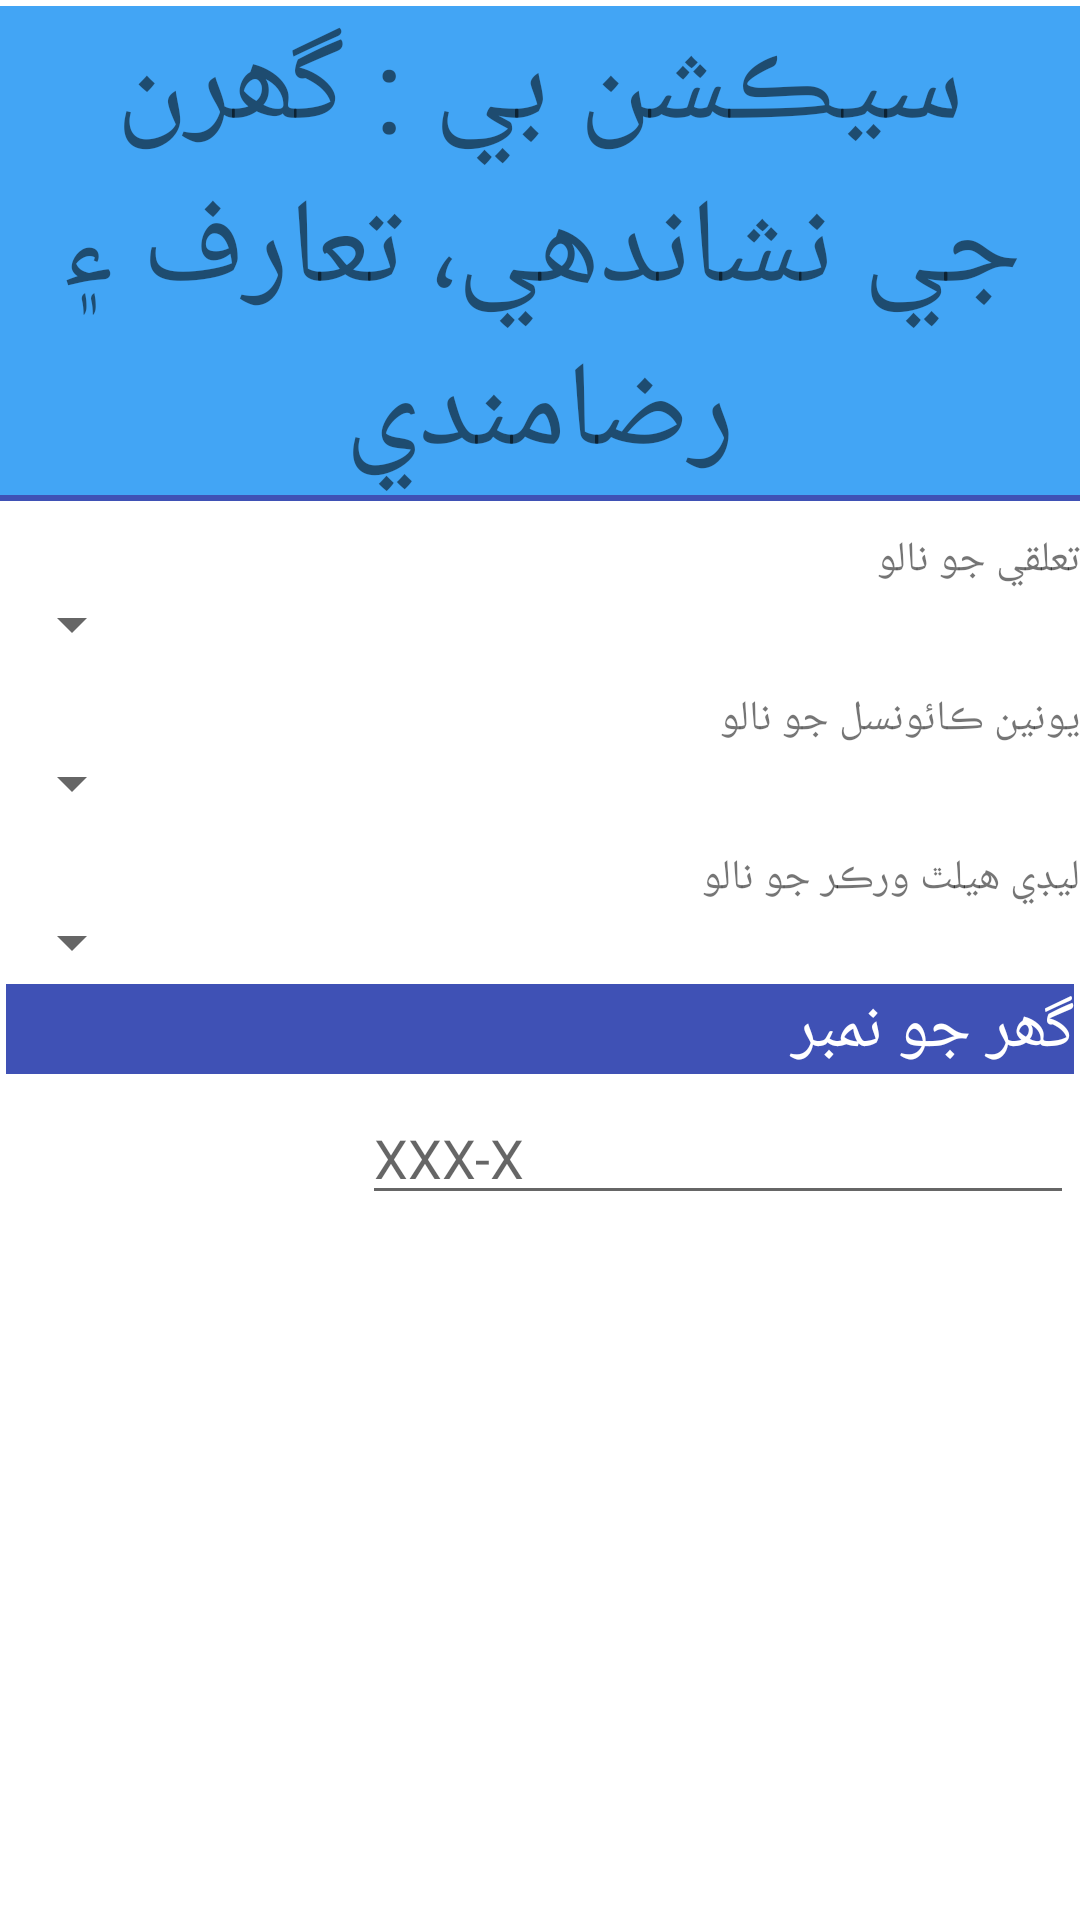

Produce the Android XML layout that renders to this screen, including the resource entries it uses.
<!-- AndroidManifest.xml: fallback theme Theme.MaterialComponents.DayNight.NoActionBar -->
<!-- res/layout/activity_section_a.xml -->
<?xml version="1.0" encoding="utf-8"?>
<ScrollView xmlns:android="http://schemas.android.com/apk/res/android"
    xmlns:tools="http://schemas.android.com/tools"
    android:layout_width="match_parent"
    android:layout_height="wrap_content"
    android:layout_alignParentTop="true"
    android:layout_centerHorizontal="true"
    android:scrollbars="horizontal"
    tools:context="edu.aku.hassannaqvi.uen_po_hhs_fl.activities.SectionAActivity">

    <LinearLayout
        android:layout_width="match_parent"
        android:layout_height="wrap_content"
        android:animateLayoutChanges="true"
        android:layoutDirection="rtl"
        android:orientation="vertical">

        <TextView
            android:layout_width="match_parent"
            android:layout_height="wrap_content"
            android:layout_gravity="center_horizontal"
            android:layout_marginTop="2dp"
            android:background="@color/colorPrimaryDark"
            android:gravity="center"
            android:text="@string/secALabel"
            android:textSize="40sp" />

        <View
            android:layout_width="match_parent"
            android:layout_height="2dp"
            android:background="@color/colorPrimary" />

        <LinearLayout
            android:layout_width="match_parent"
            android:layout_height="wrap_content"
            android:layout_margin="@dimen/activity_horizontal_margin"
            android:orientation="vertical">

            <TextView
                android:layout_width="match_parent"
                android:layout_height="wrap_content"
                android:layout_marginTop="10dp"
                android:text="@string/talukaname" />

            <Spinner
                android:id="@+id/pobtaluka"
                android:layout_width="match_parent"
                android:layout_height="wrap_content" />

            <TextView
                android:layout_width="match_parent"
                android:layout_height="wrap_content"
                android:layout_marginTop="10dp"
                android:text="@string/ucname" />

            <Spinner
                android:id="@+id/pobuc"
                android:layout_width="match_parent"
                android:layout_height="wrap_content" />

            <TextView
                android:layout_width="match_parent"
                android:layout_height="wrap_content"
                android:layout_marginTop="10dp"
                android:text="@string/lhwname" />

            <Spinner
                android:id="@+id/polhw"
                android:layout_width="match_parent"
                android:layout_height="wrap_content" />

            <TextView
                android:layout_width="match_parent"
                android:layout_height="wrap_content"
                android:layout_marginTop="10dp"
                android:text="@string/villagename"
                android:visibility="gone" />

            <Spinner
                android:id="@+id/povillage"
                android:layout_width="match_parent"
                android:layout_height="wrap_content"
                android:visibility="gone" />


            <TextView
                android:layout_width="match_parent"
                android:layout_height="wrap_content"
                android:layout_margin="2dp"
                android:layout_weight="1"
                android:background="@color/colorPrimary"
                android:text="@string/household"
                android:textAppearance="?android:attr/textAppearanceLarge"
                android:textColor="@android:color/white" />

            <LinearLayout
                android:layout_width="match_parent"
                android:layout_height="wrap_content"
                android:orientation="horizontal">

                <EditText
                    android:id="@+id/pobhh"
                    android:layout_width="0dp"
                    android:layout_height="wrap_content"
                    android:layout_margin="2dp"
                    android:layout_weight="2"
                    android:digits="0123456789-abcdefghijklmnopqrstuvwxyzABCDEFGHIJKLMNOPQRSTUVWXYZABCDEFGHIJKLMNOPQRSTUVWXYZ"
                    android:hint="@string/householdhint"
                    android:inputType="textCapWords"
                    android:maxLength="6" />


                <Button
                    android:id="@+id/checkHHBtn"
                    style="@style/Widget.AppCompat.Button.Colored"
                    android:layout_width="0dp"
                    android:layout_height="wrap_content"
                    android:layout_weight="1"
                    android:background="@drawable/button_bg"
                    android:elevation="5dp"
                    android:text="CHECK"
                    android:textColor="@android:color/white"
                    android:textSize="18sp" />

            </LinearLayout>

            <LinearLayout
                android:id="@+id/contactdetails"
                android:layout_width="match_parent"
                android:layout_height="wrap_content"
                android:orientation="vertical"
                android:visibility="gone"
                tools:visibility="visible">

                <LinearLayout
                    android:layout_width="match_parent"
                    android:layout_height="wrap_content"
                    android:orientation="horizontal">

                    <TextView
                        android:id="@+id/hh08"
                        android:layout_width="match_parent"
                        android:layout_height="wrap_content"
                        android:layout_margin="5dp"
                        android:layout_weight="1"
                        android:background="@color/colorPrimaryDark"
                        android:gravity="left"
                        android:padding="5dp"
                        tools:text="XXXXX" />

                    <TextView
                        android:layout_width="match_parent"
                        android:layout_height="wrap_content"
                        android:layout_margin="5dp"
                        android:layout_weight="2"
                        android:background="@color/colorPrimaryDark"
                        android:gravity="left"
                        android:padding="5dp"
                        android:text="Name of Household" />
                </LinearLayout>

                <LinearLayout
                    android:layout_width="match_parent"
                    android:layout_height="wrap_content"
                    android:orientation="horizontal">

                    <TextView
                        android:id="@+id/hh09"
                        android:layout_width="match_parent"
                        android:layout_height="wrap_content"
                        android:layout_margin="5dp"
                        android:layout_weight="1"
                        android:background="@color/colorPrimaryDark"
                        android:gravity="left"
                        android:padding="5dp"
                        tools:text="00000000000" />

                    <TextView
                        android:id="@+id/labelcontact"
                        android:layout_width="match_parent"
                        android:layout_height="wrap_content"
                        android:layout_margin="5dp"
                        android:layout_weight="2"
                        android:background="@color/colorPrimaryDark"
                        android:gravity="left"
                        android:padding="5dp"
                        android:text="Contact Number" />
                </LinearLayout>


                <TextView
                    android:layout_width="match_parent"
                    android:layout_height="wrap_content"
                    android:background="@color/colorPrimary"
                    android:text="@string/ta09"
                    android:textAppearance="?android:attr/textAppearanceLarge"
                    android:textColor="@android:color/white" />

                <RadioGroup
                    android:id="@+id/ta09"
                    android:layout_width="match_parent"
                    android:layout_height="wrap_content">

                    <RadioButton
                        android:id="@+id/ta09a"
                        android:layout_width="match_parent"
                        android:layout_height="wrap_content"
                        android:layout_marginBottom="1dp"
                        android:text="@string/yes" />

                    <RadioButton
                        android:id="@+id/ta09b"
                        android:layout_width="match_parent"
                        android:layout_height="wrap_content"
                        android:layout_marginBottom="1dp"
                        android:text="@string/no" />

                </RadioGroup>

            </LinearLayout>

        </LinearLayout>


        <LinearLayout
            android:id="@+id/navbuttons"
            android:layout_width="match_parent"
            android:layout_height="wrap_content"
            android:layout_gravity="end"
            android:orientation="horizontal"
            android:visibility="gone"
            tools:visibility="visible">

            <Button
                android:id="@+id/btn_End"
                android:layout_width="0dp"
                android:layout_height="wrap_content"
                android:layout_weight="1"
                android:backgroundTint="@color/red"
                android:text="@string/end_interview"
                android:textColor="#ff1e1e"
                android:visibility="gone" />

            <Button
                android:id="@+id/btn_Continue"
                android:layout_width="0dp"
                android:layout_height="wrap_content"
                android:layout_weight="1"
                android:backgroundTint="@color/green"
                android:onClick="openForm"
                android:text="@string/start_interview"
                android:textColor="#1ed61e" />

        </LinearLayout>

    </LinearLayout>
</ScrollView>
<!-- resources referenced by this layout -->
<resources>
  <color name="colorPrimary">#3f51b5</color>
  <color name="colorPrimaryDark">#42a5f5</color>
  <color name="green">#4caf50</color>
  <color name="red">#f44336</color>
  <string name="end_interview"> اختتام </string>
  <string name="household">گھر جو نمبر </string>
  <string name="householdhint">XXX-X</string>
  <string name="lhwname"> ليڊي هيلٿ ورڪر جو نالو</string>
  <string name="no"> نه </string>
  <string name="secALabel">سيڪشن بي : گھرن جي نشاندهي، تعارف ۽ رضامندي</string>
  <string name="start_interview"> انٽرويو شروع ڪريو </string>
  <string name="ta09"> Have you got the permission to start interview? </string>
  <string name="talukaname"> تعلقي جو نالو</string>
  <string name="ucname">يونين ڪائونسل جو نالو</string>
  <string name="villagename"> ڳوٺ جو نالو </string>
  <string name="yes"> ھا </string>
</resources>
